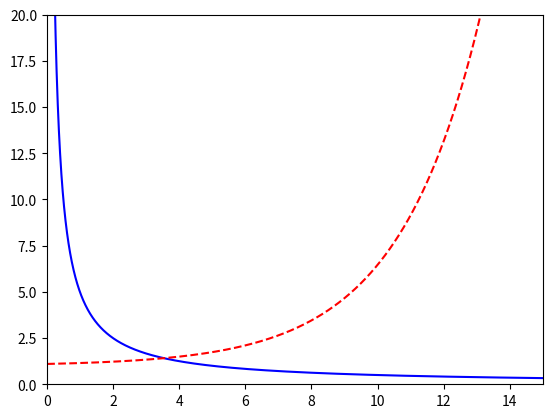

The script that saved this image: (Note: this script raises an exception after producing the figure.)
# [redacted]
import numpy as np, matplotlib.pyplot as plt

A = 1.0;                           # Konstant A (kOhm)
B = 0.1;                           # Konstant B (kOhm)
Ic = 2.5;                          # Konstant Ic (mAmpere)
V = 5;                             # Spenning (Volt)
Imin = 0.01;                       # Minimum I1-verdi (mAmpere)
Imax = 15;                         # Maksimum I1-verdi (mAmpere)
N = 3000;                          # Antall elementer i times (oppdeling)

I = np.linspace(Imin, Imax, N);
R1 = V/I;
R2 = A + (B * np.exp(I/Ic));

fig = plt.figure(1);
plt.xlim(0, 15);
plt.ylim(0, 20);
K1, K2 = plt.plot(I, R1, 'b', I, R2, 'r--');
fig.legend((K1, K2), ('Ligning 1', 'Ligning 2'), 'upper right');
plt.xlabel('I1 (mA)');
plt.ylabel('R1 (kOhm)');
plt.show();
